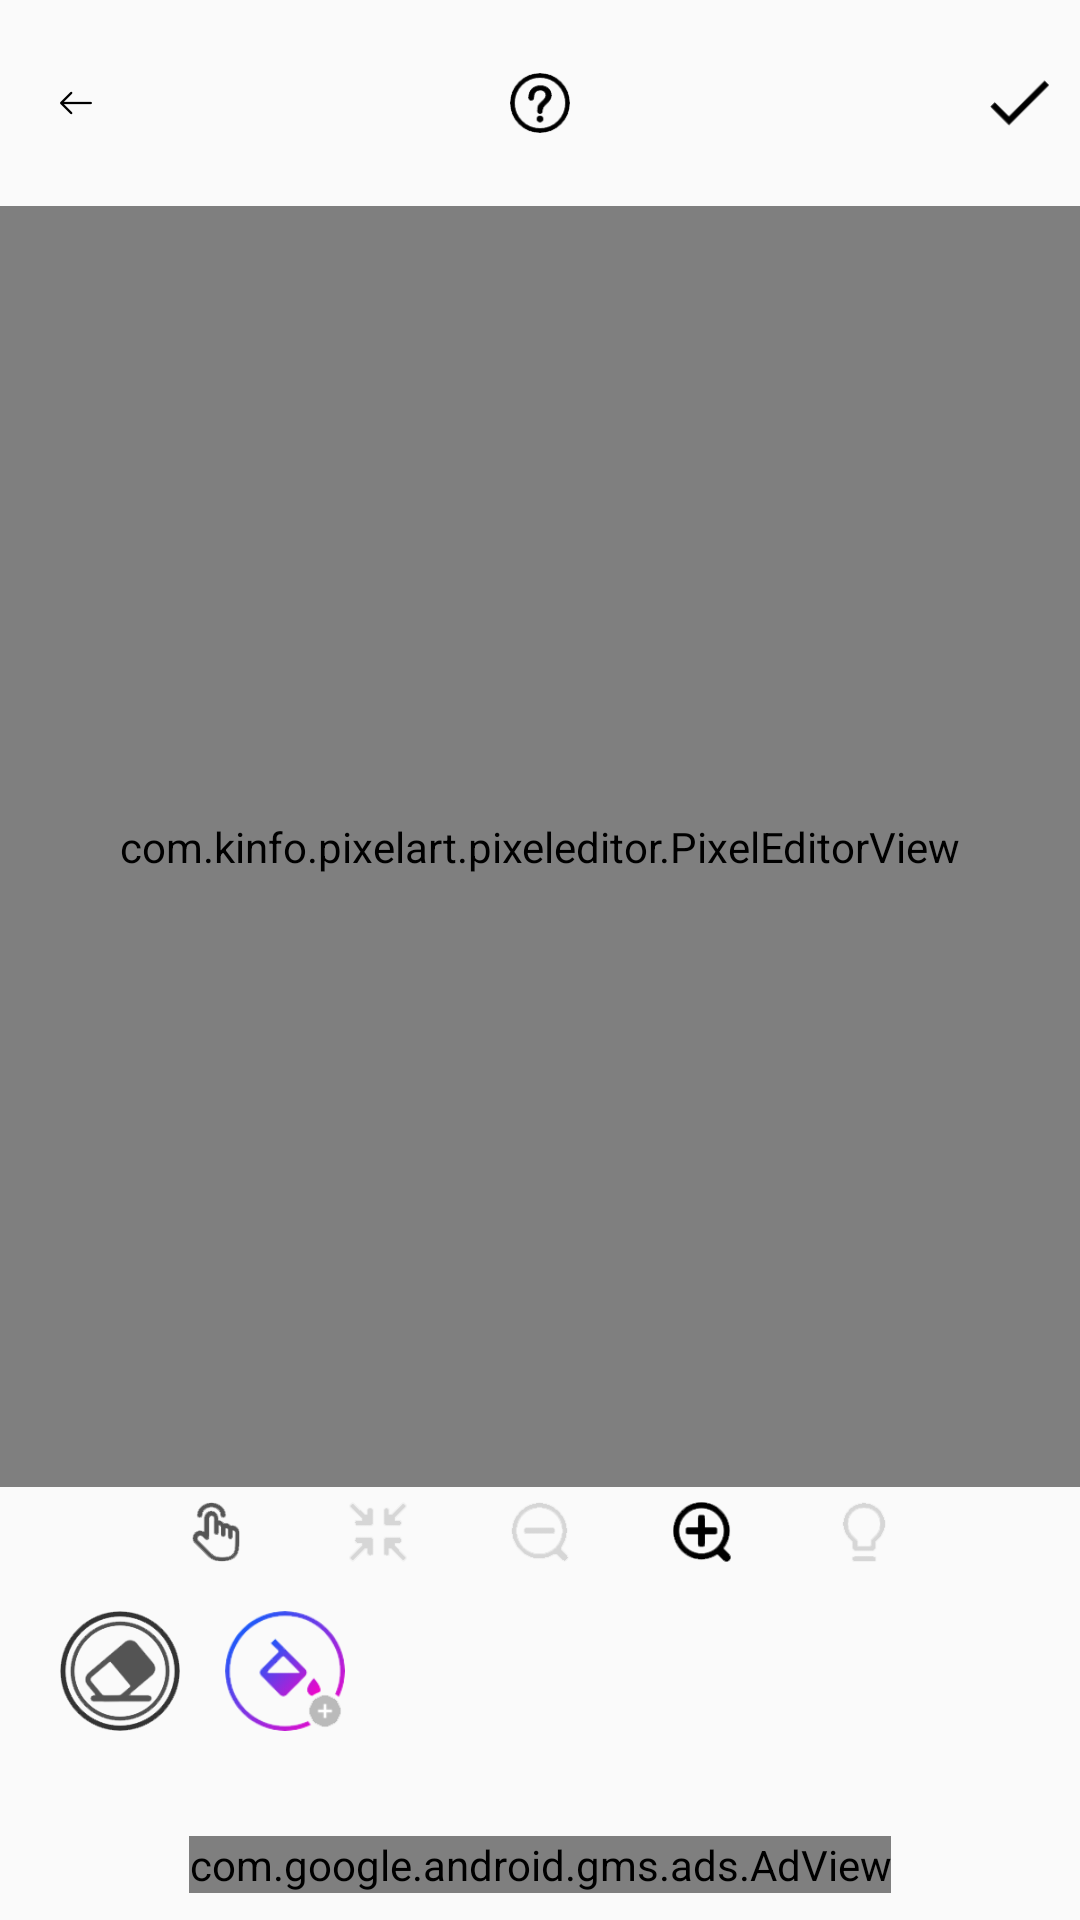

This screen was rendered from an Android layout file. Write that file and the resources it references.
<!-- AndroidManifest.xml: application theme AppTheme -->
<!-- res/layout/color_by_no.xml -->
<?xml version="1.0" encoding="utf-8"?>
<LinearLayout xmlns:android="http://schemas.android.com/apk/res/android"
    xmlns:ads="http://schemas.android.com/tools"
    xmlns:ssiv="http://schemas.android.com/apk/res-auto"
    android:layout_width="match_parent"
    android:layout_height="match_parent"
    android:orientation="vertical"
    android:weightSum="5"
    ads:context=".tabs.home.ColorByNo">

    <LinearLayout
        android:id="@+id/top"
        android:layout_width="match_parent"
        android:layout_height="0dp"
        android:layout_margin="10dp"
        android:layout_weight="0.4"
        android:orientation="horizontal">

        <LinearLayout
            android:onClick="linBackArrow"
            android:layout_width="0dp"
            android:padding="10dp"
            android:layout_height="match_parent"
            android:layout_weight="1"
            android:gravity="left">

            <ImageView
                android:id="@+id/back_btn"
                android:layout_width="wrap_content"
                android:layout_height="wrap_content"
                android:layout_gravity="center"
                android:src="@drawable/leftarrow" />
        </LinearLayout>

        <LinearLayout
            android:layout_width="0dp"
            android:layout_height="match_parent"
            android:layout_weight="1"
            android:gravity="center">

            <ImageView
                android:layout_width="20dp"
                android:layout_height="20dp"
                android:layout_gravity="center"
                android:src="@drawable/question_mark" />
        </LinearLayout>

        <LinearLayout
            android:layout_width="0dp"
            android:layout_height="match_parent"
            android:layout_weight="1"
            android:gravity="right">

            <ImageView
                android:id="@+id/tick"
                android:layout_width="20dp"
                android:layout_height="20dp"
                android:layout_gravity="center"
                android:src="@drawable/tick" />
        </LinearLayout>

    </LinearLayout>

    <RelativeLayout

        android:layout_width="match_parent"
        android:layout_height="0dp"
        android:layout_gravity="center"
        android:layout_weight="3.5"
        android:gravity="center">

        

        

      

        <com.kinfo.pixelart.pixeleditor.PixelEditorView
            android:id="@+id/editor"
            android:layout_width="match_parent"
            android:layout_height="match_parent" />




    </RelativeLayout>

    <LinearLayout
        android:layout_width="match_parent"
        android:layout_height="0dp"
        android:layout_marginLeft="40dp"
        android:layout_marginRight="40dp"
        android:layout_weight="0.3"
        android:padding="5dp"
        android:orientation="horizontal">

        <LinearLayout
            android:layout_width="0dp"
            android:layout_height="wrap_content"
            android:layout_weight="1"
            android:gravity="center">

            <ImageView
                android:layout_width="20dp"
                android:layout_height="20dp"
                android:src="@drawable/hand" />
        </LinearLayout>

        <LinearLayout
            android:layout_width="0dp"
            android:layout_height="wrap_content"
            android:layout_weight="1"
            android:gravity="center">

            <ImageView
                android:layout_width="20dp"
                android:layout_height="20dp"
                android:src="@drawable/compress" />
        </LinearLayout>

        <LinearLayout
            android:layout_width="0dp"
            android:layout_height="wrap_content"
            android:layout_weight="1"
            android:gravity="center">

            <ImageView
                android:id="@+id/minus"
                android:layout_width="20dp"
                android:layout_height="20dp"
                android:src="@drawable/minus_grey" />
        </LinearLayout>

        <LinearLayout
            android:layout_width="0dp"
            android:layout_height="wrap_content"
            android:layout_weight="1"
            android:gravity="center">

            <ImageView
                android:id="@+id/plus"
                android:layout_width="20dp"
                android:layout_height="20dp"
                android:src="@drawable/plus_black" />
        </LinearLayout>

        <LinearLayout
            android:layout_width="0dp"
            android:layout_height="wrap_content"
            android:layout_weight="1"
            android:gravity="center">

            <ImageView
                android:layout_width="20dp"
                android:layout_height="20dp"
                android:src="@drawable/bulb_grey" />
        </LinearLayout>

    </LinearLayout>


    <LinearLayout
        android:layout_width="match_parent"
        android:layout_height="0dp"
        android:layout_marginTop="5dp"
        android:layout_weight="0.4"
        android:orientation="horizontal">

        <LinearLayout
            android:layout_width="match_parent"
            android:layout_height="wrap_content"
            android:orientation="horizontal"
            android:layout_marginLeft="20dp"
            android:layout_marginRight="20dp"
            android:gravity="center">

            <ImageView
                android:layout_width="40dp"
                android:layout_height="40dp"
                android:src="@drawable/eraser" />

            <ImageView
                android:layout_width="40dp"
                android:layout_height="40dp"
                android:layout_marginLeft="15dp"
                android:src="@drawable/paint" />

            <android.support.v7.widget.RecyclerView
                android:id="@+id/rv_colors"
                android:layout_width="match_parent"
                android:layout_height="40dp"
                android:layout_marginLeft="15dp" />

            

        </LinearLayout>

    </LinearLayout>

    <LinearLayout
        android:layout_width="match_parent"
        android:layout_height="0dp"
        android:layout_marginTop="5dp"
        android:layout_weight="0.5"
        android:gravity="center">

        <com.google.android.gms.ads.AdView xmlns:ads="http://schemas.android.com/apk/res-auto"
            android:id="@+id/adView"
            android:layout_width="wrap_content"
            android:layout_height="wrap_content"
            ads:adSize="BANNER"
            ads:adUnitId="@string/banner_home_footer"
            android:layout_centerVertical="true" />
    </LinearLayout>

</LinearLayout>
<!-- resources referenced by this layout -->
<resources>
  <!-- drawable bulb_grey: png bitmap (drawable, 1926 bytes) -->
  <!-- drawable compress: png bitmap (drawable, 1877 bytes) -->
  <!-- drawable eraser: png bitmap (drawable, 12128 bytes) -->
  <!-- drawable hand: png bitmap (drawable, 3699 bytes) -->
  <!-- drawable leftarrow: png bitmap (drawable-nodpi, 441 bytes) -->
  <!-- drawable minus_grey: png bitmap (drawable, 2266 bytes) -->
  <!-- drawable paint: png bitmap (drawable, 9894 bytes) -->
  <!-- drawable plus_black: png bitmap (drawable, 2394 bytes) -->
  <!-- drawable question_mark: png bitmap (drawable, 2719 bytes) -->
  <!-- drawable rabbit: png bitmap (drawable, 4438 bytes) -->
  <!-- drawable tick: png bitmap (drawable, 1269 bytes) -->
  <string name="banner_home_footer">ca-app-pub-2773461156805791/9999974991</string>
  <style name="mainPanel">
          <item name="android:layout_alignParentTop">true</item>
          <item name="android:layout_width">match_parent</item>
          <item name="android:layout_height">match_parent</item>
      </style>
  <style name="AppTheme" parent="Theme.AppCompat.Light.DarkActionBar">
          
          <item name="colorPrimary">@color/app_color</item>
          <item name="colorPrimaryDark">@color/app_color</item>
          <item name="colorAccent">@color/app_color</item>
          <item name="android:textColor">@color/black_color</item>
          <item name="android:textColorHint">@color/app_color</item>
          <item name="windowActionBar">false</item>
          <item name="windowNoTitle">true</item>
  
      </style>
  <color name="app_color">#135172</color>
  <color name="black_color">#000000</color>
</resources>
